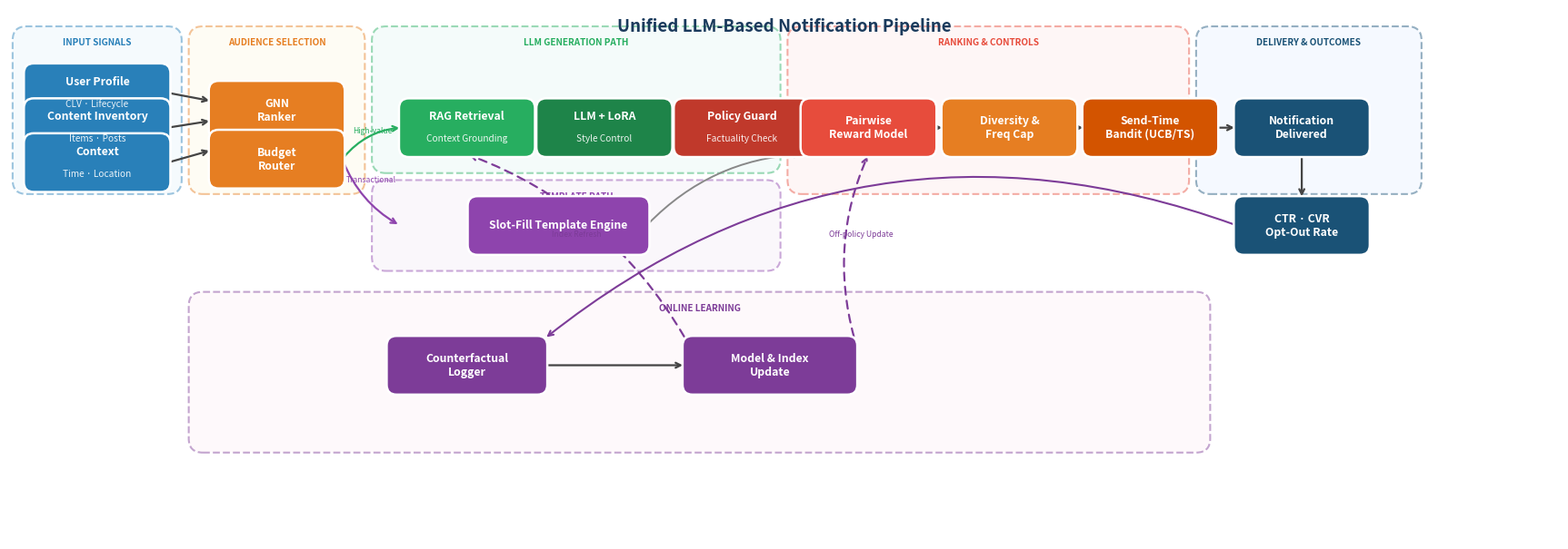

This chart was generated by the following Python code: (Note: this script raises an exception after producing the figure.)
import matplotlib
matplotlib.use('Agg')
import matplotlib.pyplot as plt
from matplotlib.patches import FancyBboxPatch

W, H = 22, 7.6
fig, ax = plt.subplots(figsize=(W, H))
ax.set_xlim(0, W)
ax.set_ylim(0, H)
ax.axis('off')
fig.patch.set_facecolor('white')

BLUE   = '#2980B9'; DKBLUE = '#1A5276'
ORANGE = '#E67E22'; GREEN  = '#27AE60'; DKGRN  = '#1E8449'
RED    = '#C0392B'; PURPLE = '#8E44AD'; DKPUR  = '#7D3C98'
SCARLET= '#E74C3C'; BROWN  = '#D35400'

def rbox(cx, cy, w, h, line1, line2='', fc=BLUE, fs=8.8, zo=4):
    r = FancyBboxPatch((cx-w/2, cy-h/2), w, h,
                       boxstyle="round,pad=0.04,rounding_size=0.14",
                       facecolor=fc, edgecolor='white', linewidth=1.8, zorder=zo)
    ax.add_patch(r)
    if line2:
        ax.text(cx, cy+0.16, line1, ha='center', va='center',
                fontsize=fs, fontweight='bold', color='white', zorder=zo+1)
        ax.text(cx, cy-0.16, line2, ha='center', va='center',
                fontsize=fs-1.5, color='white', alpha=0.9, zorder=zo+1)
    else:
        ax.text(cx, cy, line1, ha='center', va='center',
                fontsize=fs, fontweight='bold', color='white', zorder=zo+1,
                multialignment='center')

def bgbox(x0, y0, bw, bh, title, fc, bc, zo=1):
    r = FancyBboxPatch((x0, y0), bw, bh,
                       boxstyle="round,pad=0.05,rounding_size=0.2",
                       facecolor=fc, edgecolor=bc, linewidth=1.5,
                       linestyle='--', zorder=zo, alpha=0.45)
    ax.add_patch(r)
    ax.text(x0+bw/2, y0+bh-0.12, title, ha='center', va='top',
            fontsize=7.2, fontweight='bold', color=bc, zorder=zo+1)

def arr(x1, y1, x2, y2, lbl='', lc='#444', lw=1.6, dashed=False, rad=0.0):
    ls = (0, (4, 3)) if dashed else '-'
    ax.annotate('', xy=(x2, y2), xytext=(x1, y1),
                arrowprops=dict(arrowstyle='->', color=lc, lw=lw,
                                linestyle=ls,
                                connectionstyle=f'arc3,rad={rad}'))
    if lbl:
        mx, my = (x1+x2)/2, (y1+y2)/2
        ax.text(mx, my+0.12, lbl, ha='center', va='bottom',
                fontsize=6.2, color=lc, style='italic', zorder=6)

# ── Y positions ───────────────────────────────────────────────────────────────
TOP = 5.9   # main flow
TMP = 4.5   # template row
OL  = 2.5   # online learning
BH  = 0.76  # box height

# ── Background groups ─────────────────────────────────────────────────────────
bgbox(0.1,  5.0,  2.3, 2.3, 'INPUT SIGNALS',       '#EBF5FB', BLUE)
bgbox(2.6,  5.0,  2.4, 2.3, 'AUDIENCE SELECTION',  '#FEF9E7', ORANGE)
bgbox(5.2,  5.3,  5.7, 2.0, 'LLM GENERATION PATH', '#E8F8F5', GREEN)
bgbox(5.2,  3.9,  5.7, 1.2, 'TEMPLATE PATH',       '#F5EEF8', PURPLE)
bgbox(11.1, 5.0,  5.6, 2.3, 'RANKING & CONTROLS',  '#FDEDEC', SCARLET)
bgbox(16.9, 5.0,  3.1, 2.3, 'DELIVERY & OUTCOMES', '#EAF2FF', DKBLUE)
bgbox(2.6,  1.3, 14.4, 2.2, 'ONLINE LEARNING',     '#FDF2F8', DKPUR)

# ── Input nodes ───────────────────────────────────────────────────────────────
rbox(1.25, TOP+0.5,  2.0, BH, 'User Profile',      'CLV · Lifecycle',   BLUE)
rbox(1.25, TOP,      2.0, BH, 'Content Inventory', 'Items · Posts',     BLUE)
rbox(1.25, TOP-0.5,  2.0, BH, 'Context',           'Time · Location',   BLUE)

# ── Audience selection ────────────────────────────────────────────────────────
rbox(3.8, TOP+0.25, 1.85, BH, 'GNN\nRanker',    '', ORANGE)
rbox(3.8, TOP-0.45, 1.85, BH, 'Budget\nRouter', '', ORANGE)

# ── LLM path ─────────────────────────────────────────────────────────────────
rbox(6.5,  TOP, 1.85, BH, 'RAG Retrieval',  'Context Grounding', GREEN)
rbox(8.45, TOP, 1.85, BH, 'LLM + LoRA',     'Style Control',     DKGRN)
rbox(10.4, TOP, 1.85, BH, 'Policy Guard',   'Factuality Check',  RED)

# ── Template path ─────────────────────────────────────────────────────────────
rbox(7.8, TMP, 2.5, BH, 'Slot-Fill Template Engine', '', PURPLE)

# ── Ranking & controls ────────────────────────────────────────────────────────
rbox(12.2, TOP, 1.85, BH, 'Pairwise\nReward Model',     '', SCARLET)
rbox(14.2, TOP, 1.85, BH, 'Diversity &\nFreq Cap',      '', ORANGE)
rbox(16.2, TOP, 1.85, BH, 'Send-Time\nBandit (UCB/TS)', '', BROWN)

# ── Delivery & outcomes ───────────────────────────────────────────────────────
rbox(18.35, TOP,  1.85, BH, 'Notification\nDelivered',  '', DKBLUE)
rbox(18.35, TMP,  1.85, BH, 'CTR · CVR\nOpt-Out Rate',  '', DKBLUE)

# ── Online learning ───────────────────────────────────────────────────────────
rbox(6.5,  OL, 2.2, BH, 'Counterfactual\nLogger', '', DKPUR)
rbox(10.8, OL, 2.4, BH, 'Model & Index\nUpdate',  '', DKPUR)

# ══════════════════════════════════════════════════════════════════════════════
# ARROWS
# ══════════════════════════════════════════════════════════════════════════════

# Inputs → GNN / Router
arr(2.25, TOP+0.5,  2.88, TOP+0.38)
arr(2.25, TOP,      2.88, TOP+0.1)
arr(2.25, TOP-0.5,  2.88, TOP-0.32)

# GNN → Router
arr(3.8, TOP-0.13, 3.8, TOP-0.07)

# Router → RAG (high-value)
arr(4.73, TOP-0.45, 5.58, TOP, 'High-value', GREEN, rad=-0.22)
# Router → Template (transactional)
arr(4.73, TOP-0.45, 5.55, TMP, 'Transactional', PURPLE, rad=0.18)

# LLM path
arr(7.43, TOP, 7.53, TOP)
arr(9.38, TOP, 9.48, TOP)

# Guard → Reward
arr(11.33, TOP, 11.28, TOP)

# Template → Reward (diagonal, slight curve)
arr(9.05, TMP, 11.28, TOP-0.38, '', '#888', lw=1.4, rad=-0.2)

# Ranking flow
arr(13.13, TOP, 13.28, TOP)
arr(15.13, TOP, 15.28, TOP)
arr(17.13, TOP, 17.43, TOP)

# Delivered → KPI
arr(18.35, TOP-0.38, 18.35, TMP+0.38)

# KPI → Logger: long feedback arc going below everything
arr(17.43, TMP, 7.6, OL+0.38, '', DKPUR, lw=1.5, rad=0.28)

# Logger → Update
arr(7.6, OL, 9.6, OL)

# Update → Reward (dashed feedback)
arr(12.0, OL+0.38, 12.2, TOP-0.38, 'Off-policy Update', DKPUR, dashed=True, rad=-0.18)
# Update → RAG (dashed index refresh)
arr(9.6, OL+0.38, 6.5, TOP-0.38, 'Index Refresh', DKPUR, dashed=True, rad=0.18)

# ── Title ─────────────────────────────────────────────────────────────────────
ax.text(W/2, 7.35, 'Unified LLM-Based Notification Pipeline',
        ha='center', va='center', fontsize=13.5, fontweight='bold', color='#1a3a5c')

plt.savefig('/home/ubuntu/acm_paper/paper/fig2_pipeline.png',
            dpi=180, bbox_inches='tight', facecolor='white')
plt.close()
print("Done.")
